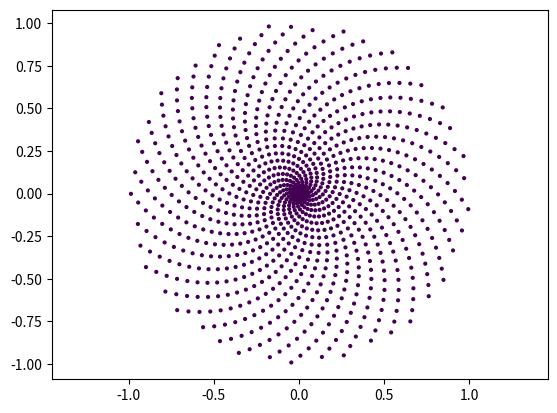

This chart was generated by the following Python code:
import numpy as np
import itertools
import matplotlib.pyplot as plt
import matplotlib.animation as animation

def fib_spy(turn, n):
    points=[]
    for i in np.arange(n):
        dst = i/(n-1.0)
        angle = np.pi * turn * i
        points.append([dst*np.cos(angle), dst*np.sin(angle)])
    
    x, y = zip(*points)
    return x, y

def update(turn, num):
    x, y = fib_spy(turn, num)
    ax.clear()
    ax.axis([-1,1,-1,1])
    ax.plot(x, y, '.')
    fig.canvas.draw_idle()

def fib(num):
    seq = []
    a = 0
    b = 1
    while a + b < num:
        seq.append(a + b)
        c = a + b
        a = b
        b = c

    return seq

num=1000
colors = np.ones(num)


fig, ax = plt.subplots()
x, y = fib_spy(2**(1/2), num)
ax.scatter( x, y, s=4, c=colors, cmap='viridis')
ax.axis('equal')


plt.show()